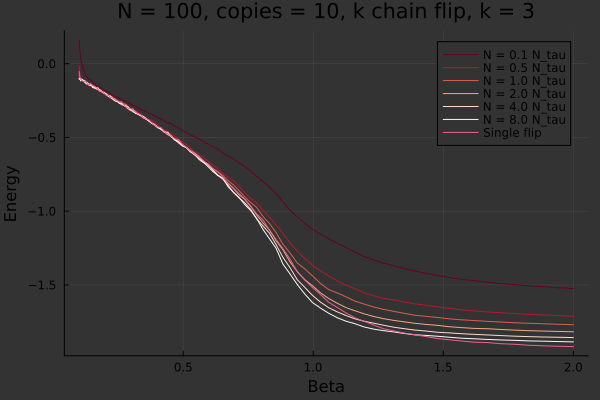

The data file committed next to this chart (first rows):
0.1, 0.16048, -0.012640000000000002, -0.07027999999999998, -0.09731999999999999, -0.10116, -0.10424, -0.05147999999999999
0.1031, 0.09248, -0.07044, -0.09472, -0.1082, -0.1031, -0.09892, -0.09748
0.1062, 0.03848, -0.08708, -0.1071, -0.1066, -0.112, -0.1171, -0.1052
0.1095, 0.0044, -0.112, -0.1098, -0.1056, -0.1047, -0.1042, -0.1113
0.1129, -0.01812, -0.1064, -0.1138, -0.1122, -0.1076, -0.1116, -0.1168
0.1163, -0.04148, -0.1185, -0.1182, -0.1199, -0.1136, -0.114, -0.1212
0.1199, -0.05468, -0.1199, -0.1229, -0.1209, -0.1125, -0.1235, -0.1186
0.1236, -0.07044, -0.1231, -0.1282, -0.1276, -0.1274, -0.1166, -0.122
0.1274, -0.08444, -0.1231, -0.1292, -0.1334, -0.1378, -0.1314, -0.1234
0.1313, -0.093, -0.1321, -0.1234, -0.1306, -0.1329, -0.1281, -0.1329
0.1353, -0.09992, -0.1298, -0.1385, -0.1356, -0.143, -0.1383, -0.144
0.1395, -0.106, -0.1397, -0.1442, -0.1379, -0.1428, -0.1454, -0.14
0.1438, -0.1109, -0.141, -0.1462, -0.1453, -0.1486, -0.1433, -0.1334
0.1482, -0.1164, -0.1502, -0.156, -0.1496, -0.1475, -0.1405, -0.1439
0.1528, -0.1302, -0.154, -0.1552, -0.1527, -0.1616, -0.1604, -0.1488
0.1574, -0.1338, -0.159, -0.1638, -0.1584, -0.1649, -0.1538, -0.1514
0.1623, -0.1393, -0.1656, -0.1687, -0.1654, -0.1663, -0.1626, -0.156
0.1673, -0.1496, -0.1692, -0.1708, -0.174, -0.1618, -0.1654, -0.1634
0.1724, -0.1526, -0.1715, -0.1769, -0.1741, -0.1715, -0.1633, -0.1717
0.1777, -0.1552, -0.1831, -0.1802, -0.1762, -0.1838, -0.1776, -0.1854
0.1832, -0.1596, -0.1818, -0.1876, -0.1847, -0.1873, -0.1796, -0.1847
0.1888, -0.17, -0.1856, -0.1947, -0.1902, -0.1882, -0.1921, -0.1894
0.1946, -0.1771, -0.1853, -0.1995, -0.1946, -0.2002, -0.1956, -0.1978
0.2006, -0.1817, -0.1982, -0.2042, -0.2064, -0.1992, -0.2014, -0.2069
0.2067, -0.1878, -0.2085, -0.2058, -0.2161, -0.21, -0.209, -0.2146
0.2131, -0.1936, -0.2192, -0.222, -0.2151, -0.222, -0.2213, -0.2128
0.2196, -0.2, -0.2178, -0.2315, -0.216, -0.226, -0.2208, -0.2272
0.2264, -0.2118, -0.2202, -0.2342, -0.237, -0.2368, -0.2267, -0.2283
0.2333, -0.2192, -0.2308, -0.2338, -0.2351, -0.2457, -0.2451, -0.2376
0.2405, -0.2232, -0.2436, -0.2413, -0.2444, -0.2551, -0.2515, -0.2474
0.2479, -0.2266, -0.2521, -0.2569, -0.2558, -0.2576, -0.2556, -0.2511
0.2555, -0.2338, -0.256, -0.2581, -0.2672, -0.2688, -0.27, -0.2583
0.2634, -0.2409, -0.2693, -0.2645, -0.2678, -0.2773, -0.2668, -0.2582
0.2714, -0.2492, -0.2716, -0.2711, -0.2784, -0.2829, -0.2831, -0.2796
0.2798, -0.2536, -0.279, -0.2754, -0.2825, -0.2918, -0.2865, -0.292
0.2884, -0.263, -0.2902, -0.2938, -0.2995, -0.3065, -0.293, -0.3004
0.2972, -0.2722, -0.3058, -0.3063, -0.3188, -0.3096, -0.3096, -0.3045
0.3064, -0.2814, -0.3133, -0.3139, -0.3053, -0.3255, -0.3144, -0.3117
0.3158, -0.2894, -0.3177, -0.322, -0.3344, -0.3328, -0.3351, -0.3254
0.3255, -0.2966, -0.3288, -0.3387, -0.3391, -0.3424, -0.3398, -0.3373
0.3355, -0.31, -0.3395, -0.3478, -0.3534, -0.3504, -0.3489, -0.3456
0.3458, -0.3161, -0.3549, -0.3684, -0.3558, -0.3648, -0.3578, -0.3652
0.3564, -0.3244, -0.368, -0.3682, -0.3751, -0.3755, -0.3699, -0.3719
0.3674, -0.3353, -0.3824, -0.3906, -0.3862, -0.3835, -0.3877, -0.3807
0.3786, -0.3429, -0.3824, -0.3986, -0.4024, -0.4052, -0.4015, -0.3991
0.3903, -0.3526, -0.3954, -0.4088, -0.4136, -0.4144, -0.4161, -0.4179
0.4023, -0.3668, -0.4145, -0.4274, -0.4319, -0.4325, -0.4334, -0.4284
0.4146, -0.3748, -0.4337, -0.4432, -0.4439, -0.4429, -0.4435, -0.4338
0.4274, -0.3866, -0.4463, -0.4552, -0.4653, -0.4627, -0.4618, -0.4609
0.4405, -0.401, -0.4615, -0.4722, -0.463, -0.4678, -0.4804, -0.4769
0.454, -0.4061, -0.4766, -0.4864, -0.4958, -0.4928, -0.4923, -0.491
0.468, -0.4238, -0.4909, -0.5099, -0.5127, -0.513, -0.5188, -0.5087
0.4824, -0.4356, -0.5105, -0.5233, -0.5299, -0.5376, -0.5296, -0.5151
0.4972, -0.4544, -0.5308, -0.5477, -0.5466, -0.5578, -0.5557, -0.5472
0.5125, -0.4644, -0.5467, -0.5684, -0.5688, -0.5683, -0.5678, -0.5668
0.5282, -0.4823, -0.5722, -0.5978, -0.5888, -0.5985, -0.5959, -0.5904
0.5444, -0.4965, -0.5959, -0.618, -0.6064, -0.613, -0.6188, -0.6135
0.5611, -0.5096, -0.6127, -0.6387, -0.6298, -0.65, -0.6436, -0.6293
0.5784, -0.5289, -0.6374, -0.6633, -0.6644, -0.671, -0.6683, -0.6573
0.5962, -0.5456, -0.661, -0.6812, -0.6881, -0.6821, -0.6988, -0.6807
0.6145, -0.5623, -0.6854, -0.714, -0.7194, -0.7224, -0.731, -0.7098
... 39 more rows
